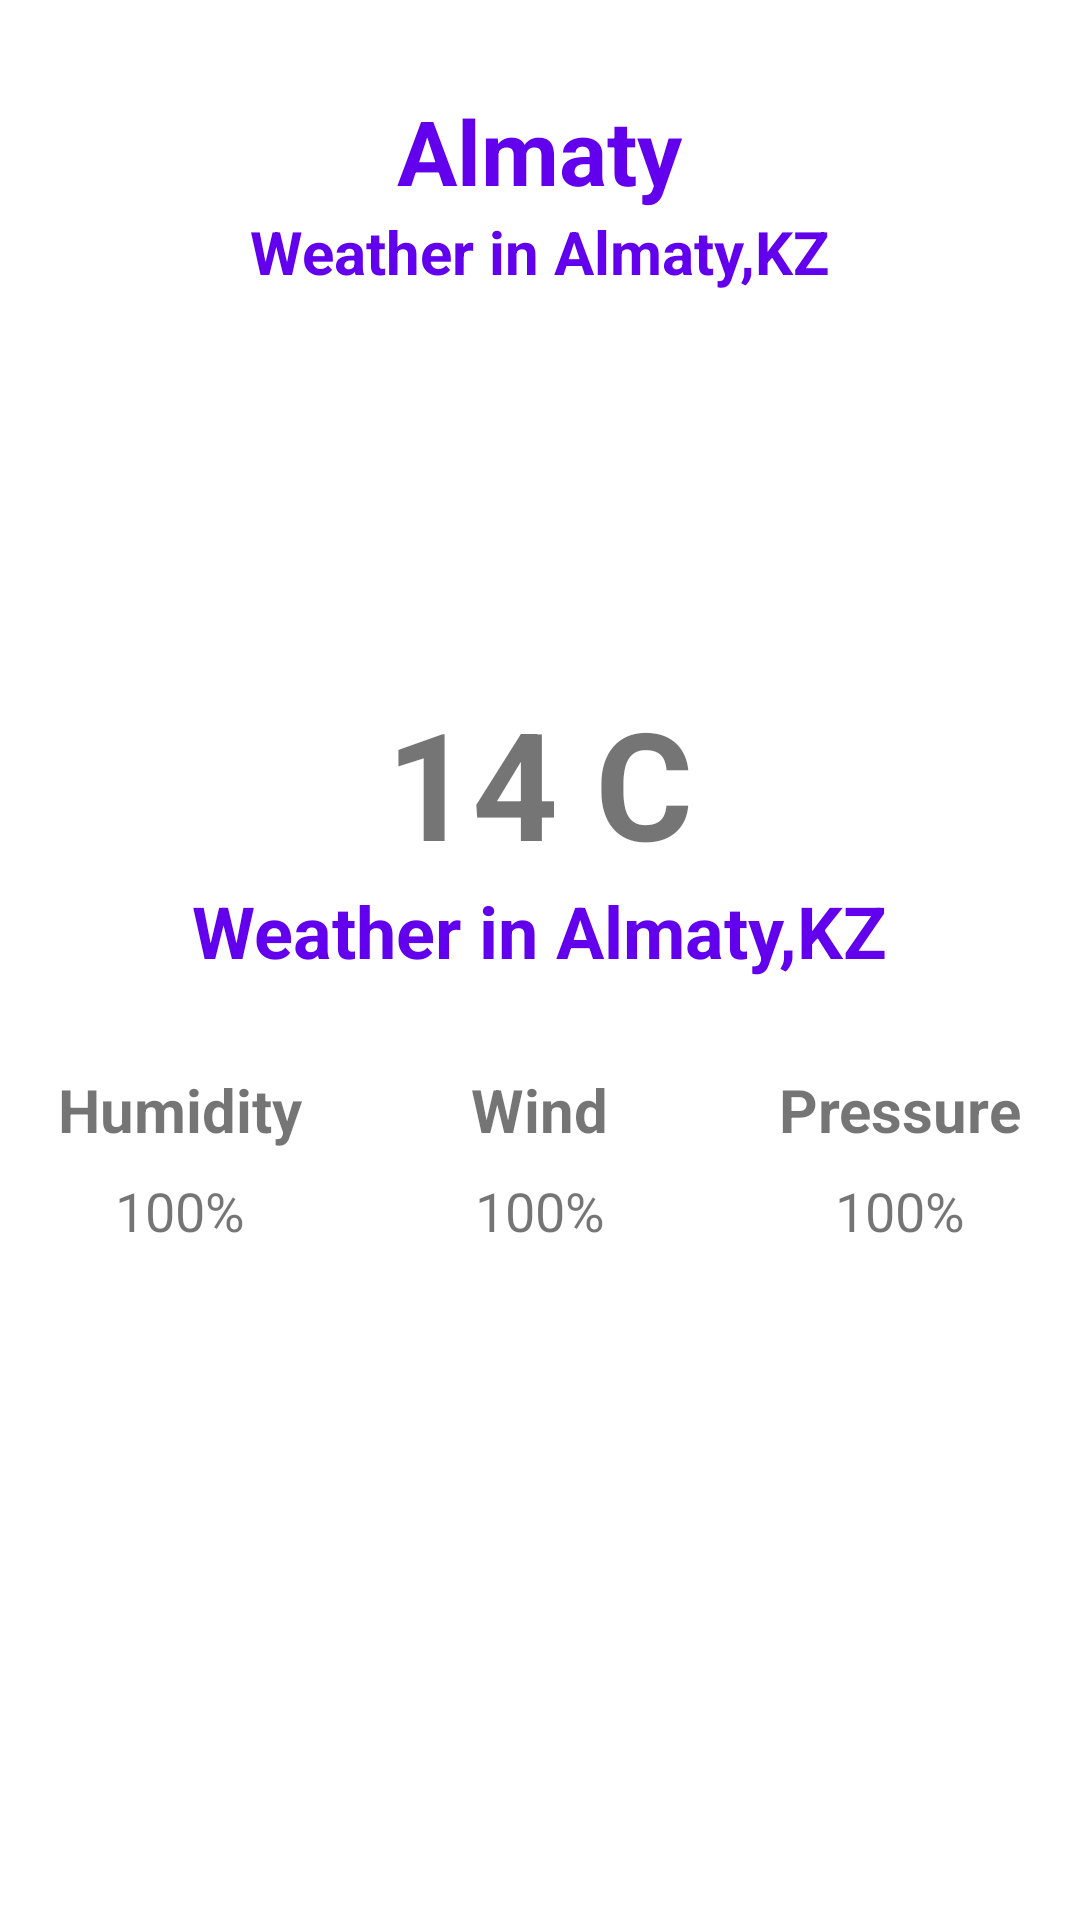

This screen was rendered from an Android layout file. Write that file and the resources it references.
<!-- AndroidManifest.xml: application theme MyMaterialTheme -->
<!-- res/layout/fragment_today_weather.xml -->
<?xml version="1.0" encoding="utf-8"?>
<RelativeLayout xmlns:android="http://schemas.android.com/apk/res/android"
    xmlns:tools="http://schemas.android.com/tools"
    android:layout_width="match_parent"
    android:layout_height="match_parent"
    android:background="@android:color/white"
    android:gravity="center_horizontal"
    tools:context=".TodayWeatherFragment">

    <LinearLayout
        android:id="@+id/weather_panel"
        android:orientation="vertical"
        android:layout_width="match_parent"
        android:layout_height="wrap_content">

        <LinearLayout
            android:layout_gravity="center"
            android:layout_width="wrap_content"
            android:layout_height="wrap_content"
            android:orientation="vertical">

        <TextView
            android:id="@+id/txt_city_name"
            android:textColor="@color/colorPrimary"
            android:textSize="30sp"
            android:textStyle="bold"
            android:layout_marginTop="30dp"
            android:text="Almaty"
            android:layout_gravity="center"

            android:layout_width="wrap_content"
            android:layout_height="wrap_content" />

        <TextView
            android:id="@+id/txt_date_time"
            android:textColor="@color/colorPrimary"
            android:textSize="20sp"
            android:textStyle="bold"
            android:layout_gravity="center"
            android:text="Weather in Almaty,KZ"
            android:layout_width="wrap_content"
            android:layout_height="wrap_content" />


        <ImageView

                android:id="@+id/img_weather"
                android:layout_below="@+id/txt_city_name"
                android:layout_width="match_parent"
                android:layout_marginTop="10dp"
                android:layout_height="120dp" />

            <TextView
                android:id="@+id/txt_temp"
                android:textStyle="bold"
                android:layout_gravity="center"
                android:textSize="50sp"
                android:text="14 C"
                android:layout_width="wrap_content"
                android:layout_height="wrap_content" />




        <TextView
            android:id="@+id/txt_description"
            android:textColor="@color/colorPrimary"
            android:textSize="24sp"
            android:textStyle="bold"
            android:layout_gravity="center"
            android:text="Weather in Almaty,KZ"
            android:layout_width="wrap_content"
            android:layout_height="wrap_content" />

        </LinearLayout>



        <LinearLayout
            android:layout_width="match_parent"
            android:layout_height="wrap_content"
            android:orientation="horizontal"
            android:layout_marginTop="20dp">
            <LinearLayout
                android:layout_width="0dp"
                android:layout_height="wrap_content"
                android:layout_weight="1"
                android:layout_margin="10dp"
                android:orientation="vertical">


                <TextView
                    android:text="Humidity"
                    android:layout_height="wrap_content"
                    android:layout_width="wrap_content"
                    android:textSize="20dp"
                    android:textStyle="bold"
                    android:layout_gravity="center"></TextView>

                <TextView
                    android:id="@+id/txt_humidity"
                    android:text="100%"
                    android:layout_marginTop="8dp"
                    android:layout_gravity="center"
                    android:textSize="18dp"
                    android:layout_height="wrap_content"
                    android:layout_width="wrap_content"></TextView>


            </LinearLayout>

            <LinearLayout
                android:layout_width="0dp"
                android:layout_height="wrap_content"
                android:layout_weight="1"
                android:layout_margin="10dp"
                android:orientation="vertical">


                <TextView

                    android:text="Wind"
                    android:layout_height="wrap_content"
                    android:layout_width="wrap_content"
                    android:textSize="20dp"
                    android:textStyle="bold"
                    android:layout_gravity="center"></TextView>

                <TextView
                    android:id="@+id/txt_wind"
                    android:text="100%"
                    android:layout_marginTop="8dp"
                    android:textSize="18dp"
                    android:layout_gravity="center"
                    android:layout_height="wrap_content"
                    android:layout_width="wrap_content"></TextView>



            </LinearLayout>
            <LinearLayout
                android:layout_width="0dp"
                android:layout_height="wrap_content"
                android:layout_weight="1"
                android:layout_margin="10dp"
                android:orientation="vertical">


                <TextView

                    android:text="Pressure"
                    android:layout_height="wrap_content"
                    android:layout_width="wrap_content"
                    android:textSize="20dp"
                    android:textStyle="bold"
                    android:layout_gravity="center"></TextView>

                <TextView
                    android:id="@+id/txt_pressure"
                    android:text="100%"
                    android:layout_marginTop="8dp"
                    android:layout_gravity="center"
                    android:textSize="18dp"
                    android:layout_height="wrap_content"
                    android:layout_width="wrap_content"></TextView>


            </LinearLayout>
        </LinearLayout>


    </LinearLayout>
    
    
</RelativeLayout>
<!-- resources referenced by this layout -->
<resources>
  <style name="MyMaterialTheme" parent="MyMaterialTheme.Base" />
  <style name="MyMaterialTheme.Base" parent="Theme.AppCompat.Light.NoActionBar">
          <item name="colorPrimary">@color/colorPrimary</item>
          <item name="colorPrimaryDark">@color/colorPrimaryDark</item>
          <item name="colorAccent">@color/colorAccent</item>
          <item name="windowNoTitle">true</item>
          <item name="windowActionBar">false</item>
  
      </style>
  <!-- not gathered from this repository: default colours our renderer supplied (Android Studio template values) -->
  <color name="colorPrimary">#FF6200EE</color>
  <color name="colorPrimaryDark">#FF3700B3</color>
  <color name="colorAccent">#FF03DAC5</color>
</resources>
